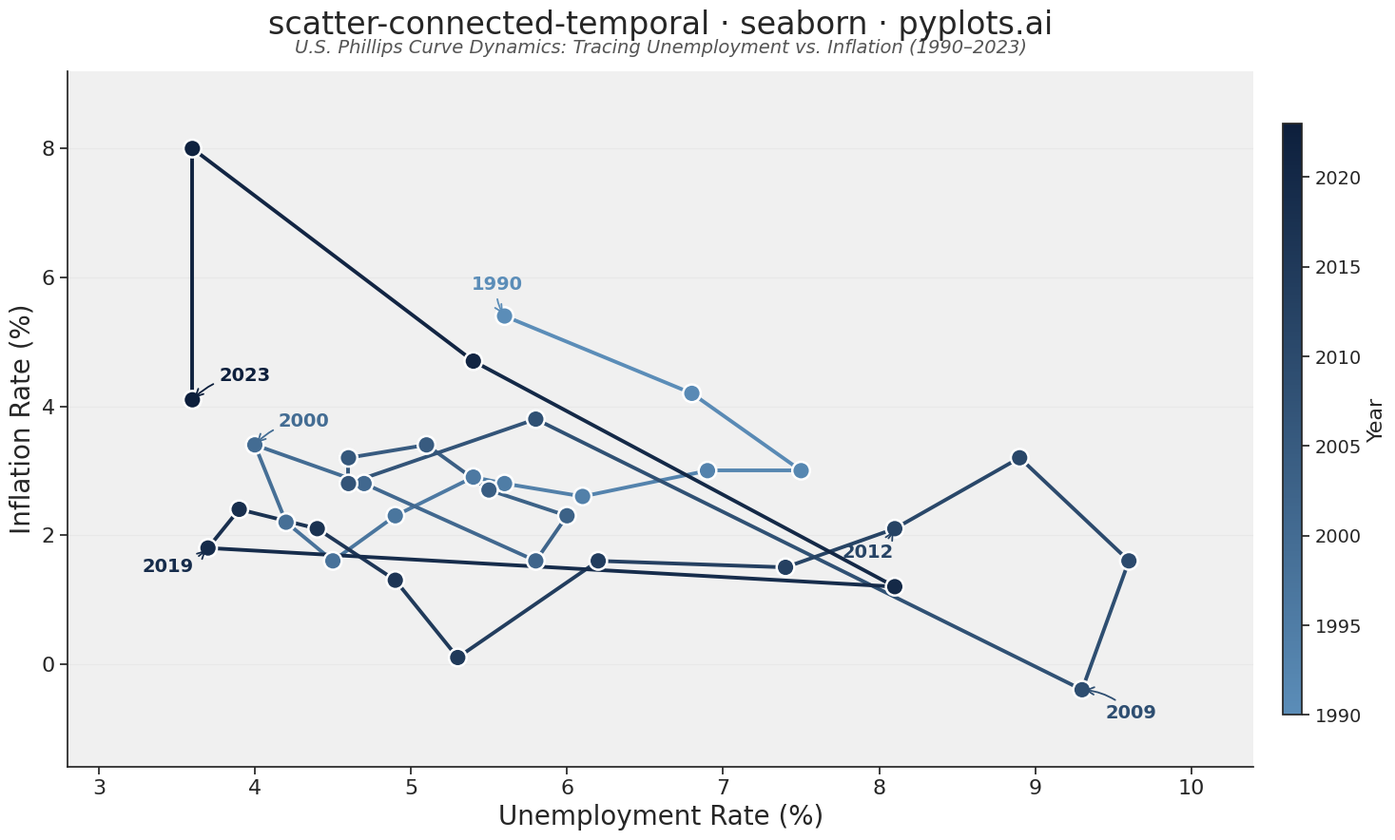

The script that saved this image:
""" pyplots.ai
scatter-connected-temporal: Connected Scatter Plot with Temporal Path
Library: seaborn 0.13.2 | Python 3.14.3
Quality: 90/100 | Created: 2026-03-13
"""

import matplotlib.pyplot as plt
import numpy as np
import pandas as pd
import seaborn as sns
from matplotlib.collections import LineCollection


# Data - Unemployment vs inflation (Phillips curve dynamics, 1990-2023)
np.random.seed(42)
years = np.arange(1990, 2024)
n = len(years)

unemployment = np.array(
    [
        5.6,
        6.8,
        7.5,
        6.9,
        6.1,
        5.6,
        5.4,
        4.9,
        4.5,
        4.2,
        4.0,
        4.7,
        5.8,
        6.0,
        5.5,
        5.1,
        4.6,
        4.6,
        5.8,
        9.3,
        9.6,
        8.9,
        8.1,
        7.4,
        6.2,
        5.3,
        4.9,
        4.4,
        3.9,
        3.7,
        8.1,
        5.4,
        3.6,
        3.6,
    ]
)

inflation = np.array(
    [
        5.4,
        4.2,
        3.0,
        3.0,
        2.6,
        2.8,
        2.9,
        2.3,
        1.6,
        2.2,
        3.4,
        2.8,
        1.6,
        2.3,
        2.7,
        3.4,
        3.2,
        2.8,
        3.8,
        -0.4,
        1.6,
        3.2,
        2.1,
        1.5,
        1.6,
        0.1,
        1.3,
        2.1,
        2.4,
        1.8,
        1.2,
        4.7,
        8.0,
        4.1,
    ]
)

df = pd.DataFrame({"Unemployment Rate (%)": unemployment, "Inflation Rate (%)": inflation, "Year": years})

# Plot setup with seaborn theme
sns.set_theme(style="ticks", rc={"axes.facecolor": "#f0f0f0", "figure.facecolor": "white", "font.family": "sans-serif"})
fig, ax = plt.subplots(figsize=(16, 9))

# Temporal color palette using seaborn's blend palette - darker start for better contrast
palette = sns.color_palette("blend:#5b8db8,#0d1f3c", n_colors=n)
cmap = sns.color_palette("blend:#5b8db8,#0d1f3c", as_cmap=True)

# Connected path using LineCollection for smooth color gradient per segment
points = np.column_stack([unemployment, inflation])
segments = np.array([[points[i], points[i + 1]] for i in range(n - 1)])
norm = plt.Normalize(years[0], years[-1])
lc = LineCollection(segments, cmap=cmap, norm=norm, linewidths=2.8, zorder=2)
lc.set_array(years[:-1].astype(float))
ax.add_collection(lc)

# Scatter markers using seaborn scatterplot with temporal hue
sns.scatterplot(
    data=df,
    x="Unemployment Rate (%)",
    y="Inflation Rate (%)",
    hue="Year",
    palette="blend:#5b8db8,#0d1f3c",
    s=180,
    edgecolor="white",
    linewidth=1.8,
    legend=False,
    zorder=3,
    ax=ax,
)

# Annotate key economic turning points with well-separated positions
key_points = {
    0: (-25, 20),  # 1990 - start, high inflation era
    10: (18, 14),  # 2000 - dot-com boom, low unemployment
    19: (18, -22),  # 2009 - Great Recession peak unemployment
    22: (-40, -22),  # 2012 - recovery midpoint
    29: (-50, -18),  # 2019 - pre-pandemic low unemployment
    n - 1: (20, 14),  # 2023 - post-pandemic normalization
}

for idx, offset in key_points.items():
    color = palette[idx]
    ax.annotate(
        str(years[idx]),
        (unemployment[idx], inflation[idx]),
        textcoords="offset points",
        xytext=offset,
        fontsize=14,
        fontweight="bold",
        color=color,
        arrowprops={"arrowstyle": "->", "color": color, "lw": 1.3, "connectionstyle": "arc3,rad=0.2"},
    )

# Narrative subtitle for data storytelling
ax.text(
    0.5,
    1.02,
    "U.S. Phillips Curve Dynamics: Tracing Unemployment vs. Inflation (1990\u20132023)",
    transform=ax.transAxes,
    fontsize=14,
    color="#555555",
    ha="center",
    va="bottom",
    style="italic",
)

# Axis styling - y-only grid for cleaner look
ax.set_xlabel("Unemployment Rate (%)", fontsize=20)
ax.set_ylabel("Inflation Rate (%)", fontsize=20)
ax.set_title("scatter-connected-temporal \u00b7 seaborn \u00b7 pyplots.ai", fontsize=24, fontweight="medium", pad=28)
ax.tick_params(axis="both", labelsize=16)
sns.despine(ax=ax)
ax.yaxis.grid(True, alpha=0.2, linewidth=0.8)

ax.set_xlim(unemployment.min() - 0.8, unemployment.max() + 0.8)
ax.set_ylim(inflation.min() - 1.2, inflation.max() + 1.2)

# Colorbar for temporal encoding
sm = plt.cm.ScalarMappable(cmap=cmap, norm=norm)
sm.set_array([])
cbar = plt.colorbar(sm, ax=ax, pad=0.02, aspect=30, shrink=0.85)
cbar.set_label("Year", fontsize=16)
cbar.ax.tick_params(labelsize=14)

plt.tight_layout()
plt.savefig("plot.png", dpi=300, bbox_inches="tight")
